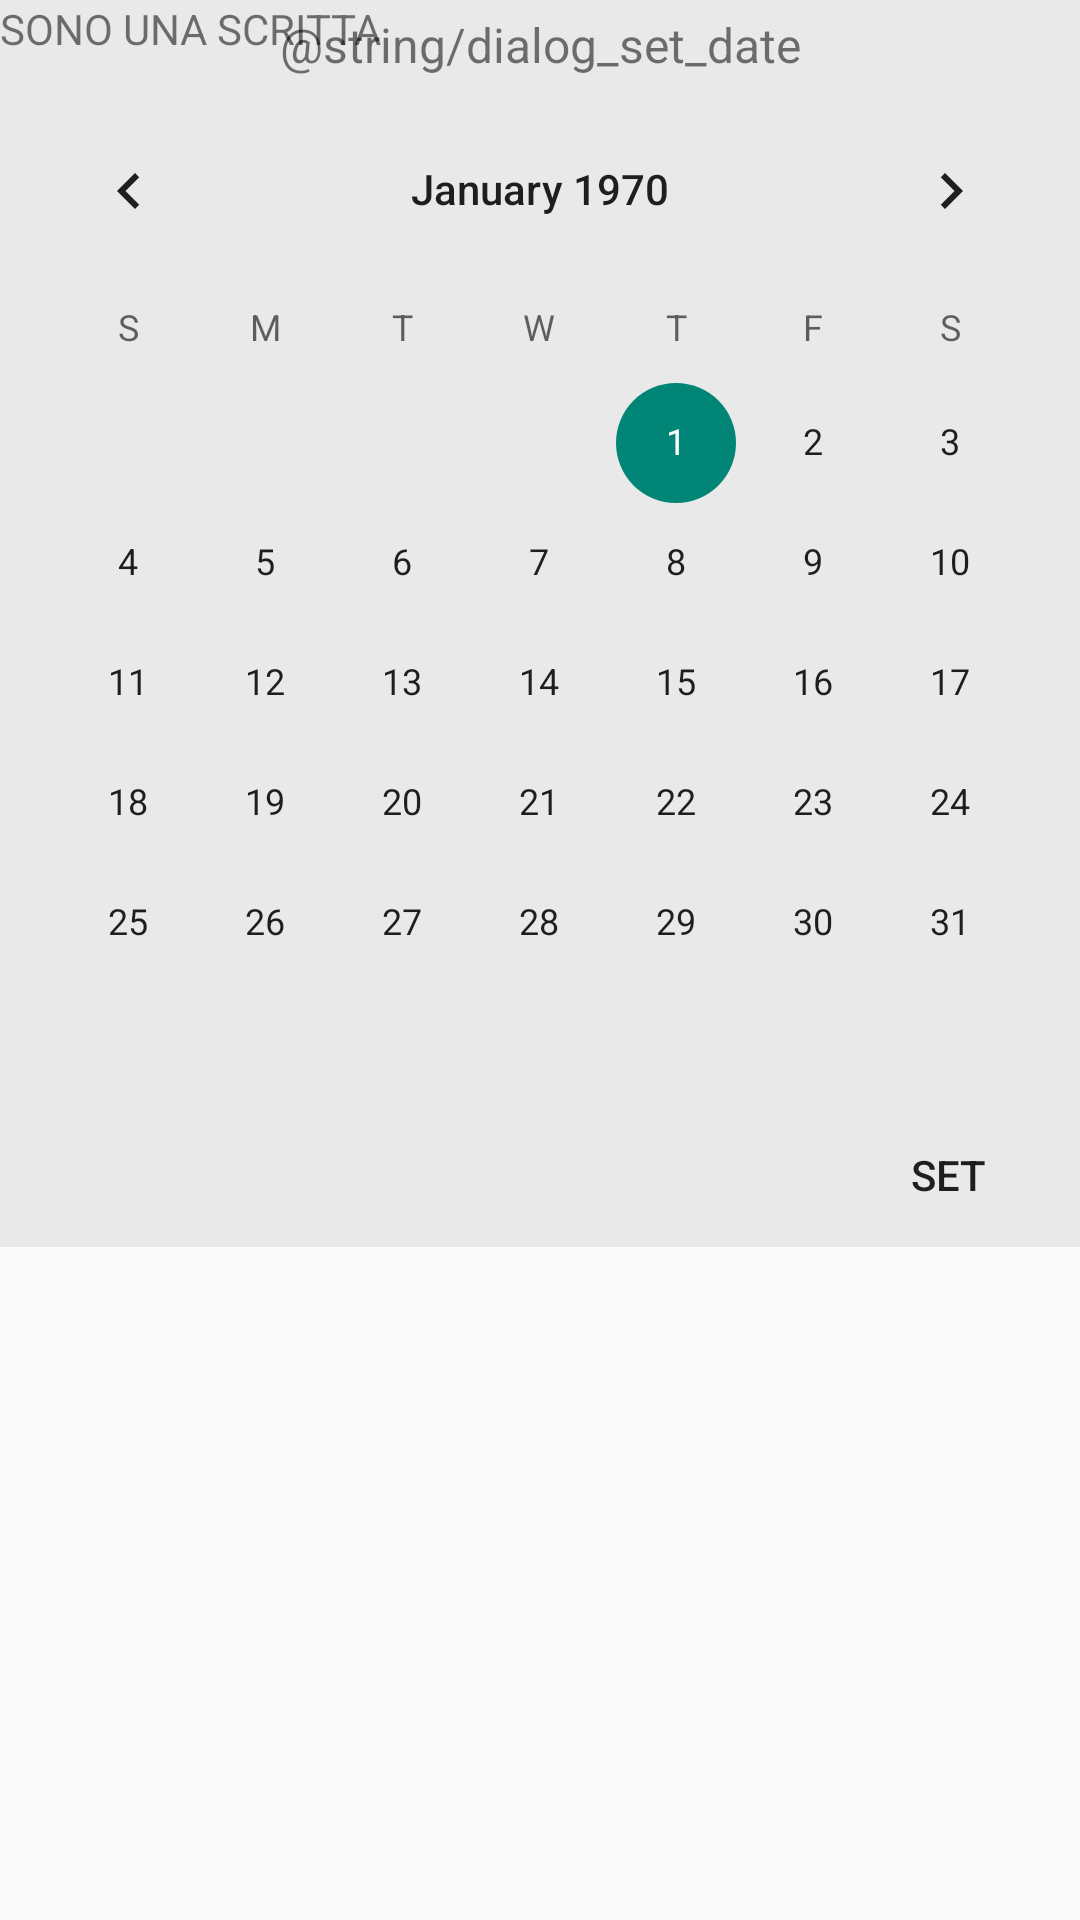

Layout XML and referenced resources for this Android screen:
<!-- AndroidManifest.xml: application theme AppBaseTheme -->
<!-- res/layout/wdg_set_date.xml -->
<RelativeLayout xmlns:android="http://schemas.android.com/apk/res/android"
    android:orientation="vertical"
    android:layout_width="350dp"
    android:layout_height="wrap_content"
    >
    <TextView
        android:layout_width="wrap_content"
        android:layout_height="wrap_content"
        android:text="SONO UNA SCRITTA"/>

    <LinearLayout
        android:layout_width="match_parent"
        android:layout_height="wrap_content"
        android:background="@color/col_backgorund">
        <LinearLayout
            android:layout_width="0dp"
            android:layout_weight="1"
            android:layout_height="wrap_content"
            android:orientation="vertical">
        <TextView
            android:layout_width="match_parent"
            android:layout_height="wrap_content"
            android:paddingTop="4dp"
            android:paddingLeft="4dp"
            android:paddingRight="4dp"
            android:paddingBottom="4dp"
            android:gravity="center"
            android:textSize="@dimen/dialog_info_text_size"
            android:text="@string/dialog_set_date"
            android:fontFamily="sans-serif"
            />

            <CalendarView
                android:id="@+id/dialog_calendarView"
                android:layout_width="match_parent"
                android:layout_height="wrap_content"
                android:layout_gravity="center_horizontal" />

            <Button
                android:id="@+id/wdg_set_date"
                android:layout_width="wrap_content"
                android:layout_height="wrap_content"
                style="?android:attr/borderlessButtonStyle"
                android:layout_gravity="end"
                android:text="SET"/>


        </LinearLayout>

    </LinearLayout>


</RelativeLayout>
<!-- resources referenced by this layout -->
<resources>
  <color name="col_backgorund">#110a0a0a</color>
  <dimen name="dialog_info_text_size">16sp</dimen>
  <style name="AppBaseTheme" parent="@style/Theme.AppCompat.Light">
          <item name="android:actionBarStyle" tools:ignore="NewApi">@style/MyActionBar</item>
          <item name="actionBarStyle">@style/MyActionBar</item>
          <item name="actionModeStyle">@style/MyActionMode</item>
      </style>
  <style name="MyActionBar" parent="@style/Widget.AppCompat.Light.ActionBar.Solid.Inverse">
          <item name="android:background" tools:ignore="NewApi">@color/material_deep_teal_500</item>
          <item name="background">@color/material_deep_teal_500</item>
      </style>
  <style name="MyActionMode" parent="Widget.AppCompat.ActionMode">
          <item name="actionModeBackground">@android:color/black</item>
          <item name="background">@color/material_deep_teal_200</item>
          <item name="backgroundSplit">@color/button_material_light</item>
      </style>
</resources>
